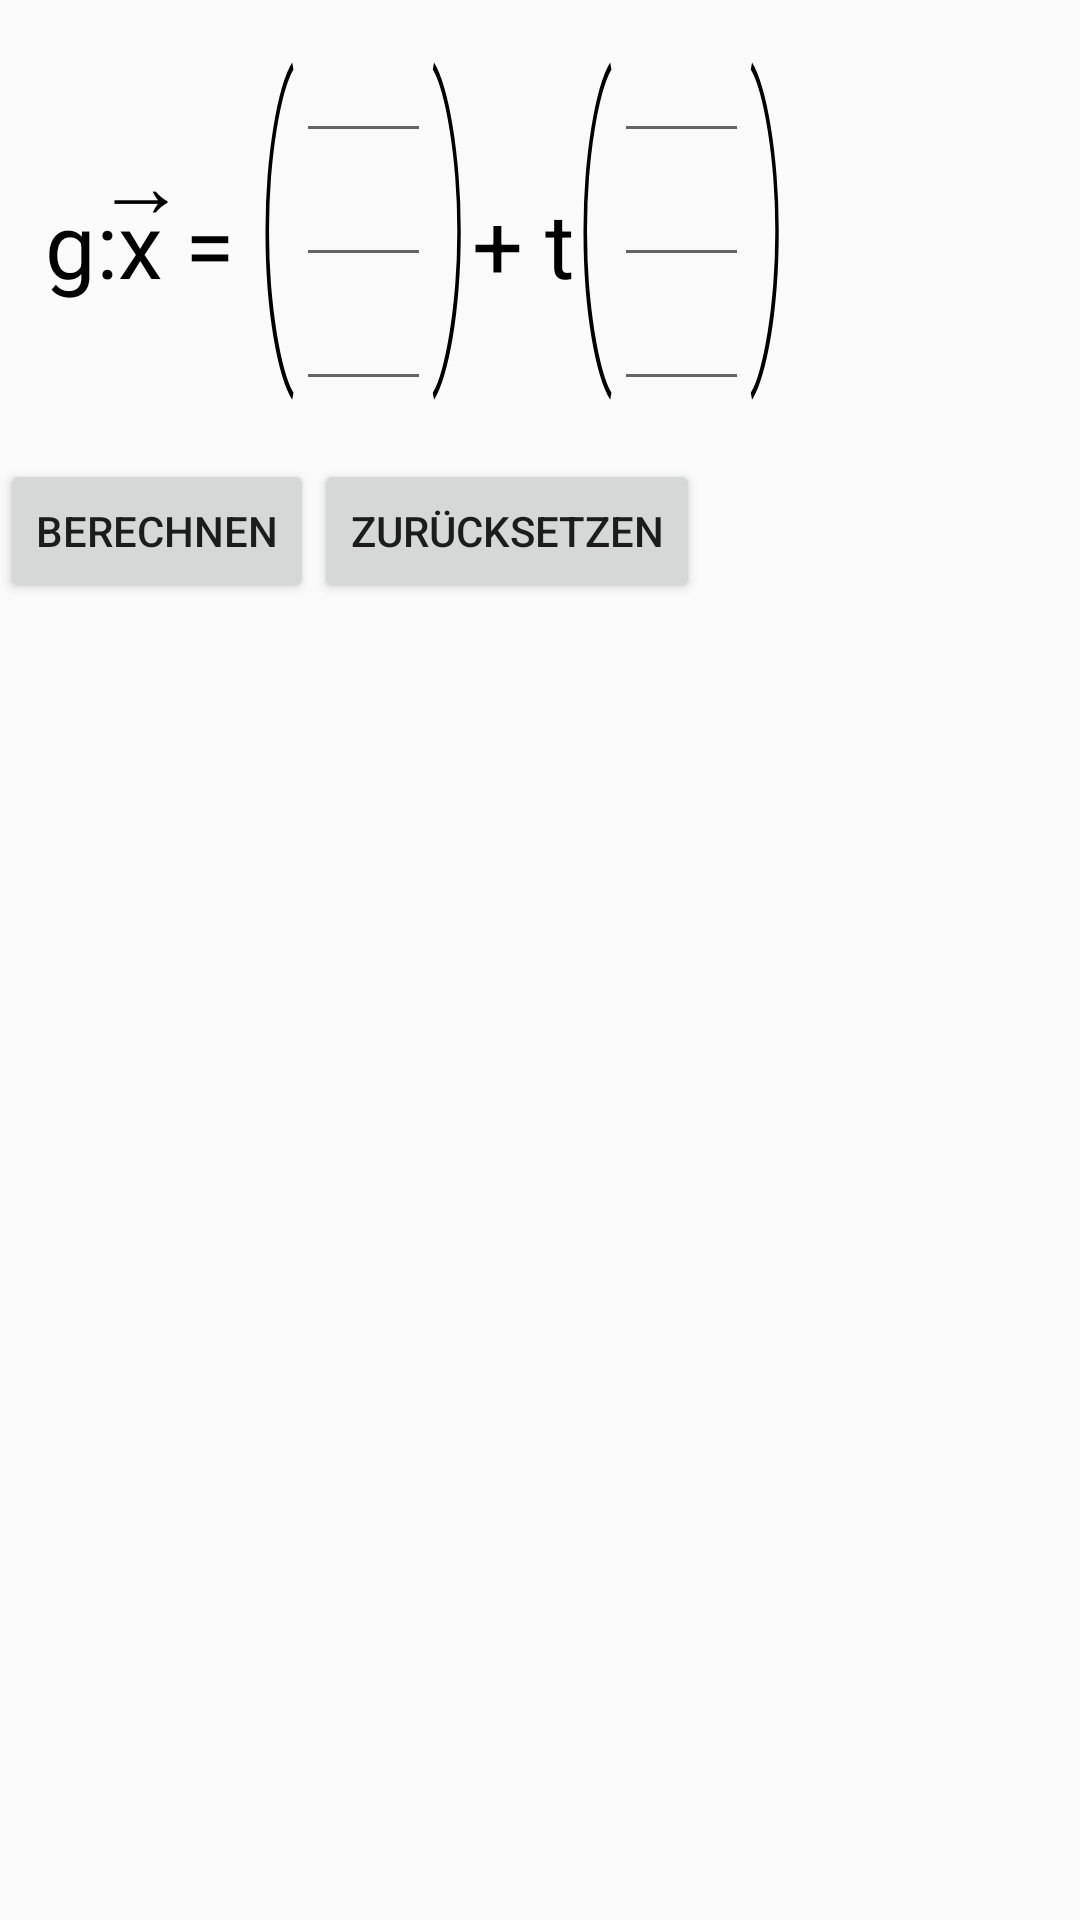

Write the Android layout XML for this screen, with the resource values it uses.
<!-- AndroidManifest.xml: application theme AppTheme -->
<!-- res/layout/fragment_spurpunkte.xml -->
<?xml version="1.0" encoding="utf-8"?>
<LinearLayout xmlns:android="http://schemas.android.com/apk/res/android"
    xmlns:tools="http://schemas.android.com/tools"
    android:layout_width="match_parent"
    android:layout_height="match_parent"
    xmlns:app="http://schemas.android.com/apk/res-auto"
    android:orientation="vertical"
    android:layout_marginStart="20dp">

    <TextView
        android:layout_width="wrap_content"
        android:layout_height="wrap_content"
        android:text="→"
        android:textColor="#000000"
        android:textSize="30sp"
        android:layout_marginLeft="32dp"
        android:layout_marginTop="40dp"/>

    <LinearLayout
        android:layout_width="wrap_content"
        android:layout_height="wrap_content"
        android:orientation="horizontal"
        android:layout_marginTop="-105dp">

        <TextView
            android:layout_width="wrap_content"
            android:layout_height="wrap_content"
            android:text="g:x = "
            android:textColor="#000000"
            android:textSize="30sp"
            android:layout_marginLeft="15dp"/>

        <TextView
            android:layout_width="wrap_content"
            android:layout_height="wrap_content"
            android:text="("
            android:textScaleX="0.4"
            android:fontFamily="sans-serif-thin"
            android:textSize="110sp"
            android:textColor="#000000"
            android:layout_marginTop="15dp"/>

        <android.support.constraint.ConstraintLayout
            android:layout_width="wrap_content"
            android:layout_height="wrap_content"
            android:layout_marginTop="33dp"
            app:layout_constraintStart_toStartOf="parent"
            app:layout_constraintTop_toTopOf="parent" >

            <EditText
                android:id="@+id/v1_1"
                android:layout_width="45sp"
                android:layout_height="wrap_content"
                app:layout_constraintTop_toTopOf="parent"
                android:lines="1"
                android:imeOptions="actionNext"
                app:layout_constraintStart_toStartOf="parent"/>

            <EditText
                android:id="@+id/v1_2"
                android:layout_width="45sp"
                android:layout_height="wrap_content"
                app:layout_constraintTop_toBottomOf="@id/v1_1"
                app:layout_constraintStart_toStartOf="parent"
                android:lines="1"
                android:imeOptions="actionNext"/>

            <EditText
                android:id="@+id/v1_3"
                android:layout_width="45sp"
                android:layout_height="wrap_content"
                android:imeOptions="actionNext"
                android:lines="1"
                app:layout_constraintStart_toStartOf="parent"
                app:layout_constraintTop_toBottomOf="@id/v1_2"
                tools:ignore="SpeakableTextPresentCheck" />

        </android.support.constraint.ConstraintLayout>

        <TextView
            android:layout_width="wrap_content"
            android:layout_height="wrap_content"
            android:text=")"
            android:textScaleX="0.4"
            android:fontFamily="sans-serif-thin"
            android:textSize="110sp"
            android:textColor="#000000"
            android:layout_marginTop="15dp"/>

        <TextView
            android:layout_width="wrap_content"
            android:layout_height="wrap_content"
            android:text="+ t"
            android:textColor="#000000"
            android:textSize="30sp"/>

        <TextView
            android:layout_width="wrap_content"
            android:layout_height="wrap_content"
            android:text="("
            android:textScaleX="0.4"
            android:fontFamily="sans-serif-thin"
            android:textSize="110sp"
            android:textColor="#000000"
            android:layout_marginTop="15dp"/>

        <android.support.constraint.ConstraintLayout
            android:layout_width="wrap_content"
            android:layout_height="wrap_content"
            android:layout_marginTop="33dp"
            app:layout_constraintStart_toStartOf="parent"
            app:layout_constraintTop_toTopOf="parent" >

            <EditText
                android:id="@+id/v2_1"
                android:layout_width="45sp"
                android:layout_height="wrap_content"
                app:layout_constraintTop_toTopOf="parent"
                app:layout_constraintStart_toStartOf="parent"
                android:lines="1"
                android:imeOptions="actionNext"/>

            <EditText
                android:id="@+id/v2_2"
                android:layout_width="45sp"
                android:layout_height="wrap_content"
                app:layout_constraintTop_toBottomOf="@id/v2_1"
                app:layout_constraintStart_toStartOf="parent"
                android:lines="1"
                android:imeOptions="actionNext"/>

            <EditText
                android:id="@+id/v2_3"
                android:layout_width="45sp"
                android:layout_height="wrap_content"
                app:layout_constraintTop_toBottomOf="@id/v2_2"
                app:layout_constraintStart_toStartOf="parent"
                android:lines="1"/>

        </android.support.constraint.ConstraintLayout>

        <TextView
            android:layout_width="wrap_content"
            android:layout_height="wrap_content"
            android:text=")"
            android:textScaleX="0.4"
            android:fontFamily="sans-serif-thin"
            android:textSize="110sp"
            android:textColor="#000000"
            android:layout_marginTop="15dp"/>

    </LinearLayout>

    <LinearLayout
        android:layout_width="wrap_content"
        android:layout_height="wrap_content"
        android:orientation="horizontal"
        android:layout_marginTop="15dp">

        <Button
            android:id="@+id/btn_berechnen"
            android:layout_width="wrap_content"
            android:layout_height="wrap_content"
            android:text="Berechnen"/>

        <Button
            android:id="@+id/btn_reset"
            android:layout_width="wrap_content"
            android:layout_height="wrap_content"
            android:text="Zurücksetzen" />

    </LinearLayout>

    <TextView
        android:id="@+id/syz"
        android:layout_marginTop="30dp"
        android:layout_width="wrap_content"
        android:layout_height="35sp"
        android:text=""
        android:textColor="#000000"
        android:textSize="20sp"/>

    <TextView
        android:id="@+id/sxz"
        android:layout_width="wrap_content"
        android:layout_height="35sp"
        android:text=""
        android:textColor="#000000"
        android:textSize="20sp"/>

    <TextView
        android:id="@+id/sxy"
        android:layout_width="wrap_content"
        android:layout_height="35sp"
        android:text=""
        android:textColor="#000000"
        android:textSize="20sp"/>

</LinearLayout>
<!-- resources referenced by this layout -->
<resources>
  <style name="AppTheme" parent="Theme.AppCompat.Light.DarkActionBar">
          
          <item name="colorPrimary">@color/colorPrimary</item>
          <item name="colorPrimaryDark">@color/colorPrimaryDark</item>
          <item name="colorAccent">@color/colorAccent</item>
          <item name="android:textColorHint">#74FF0000</item>
      </style>
  <color name="colorPrimary">#2196F3</color>
  <color name="colorPrimaryDark">#3F51B5</color>
  <color name="colorAccent">#2196F3</color>
</resources>
